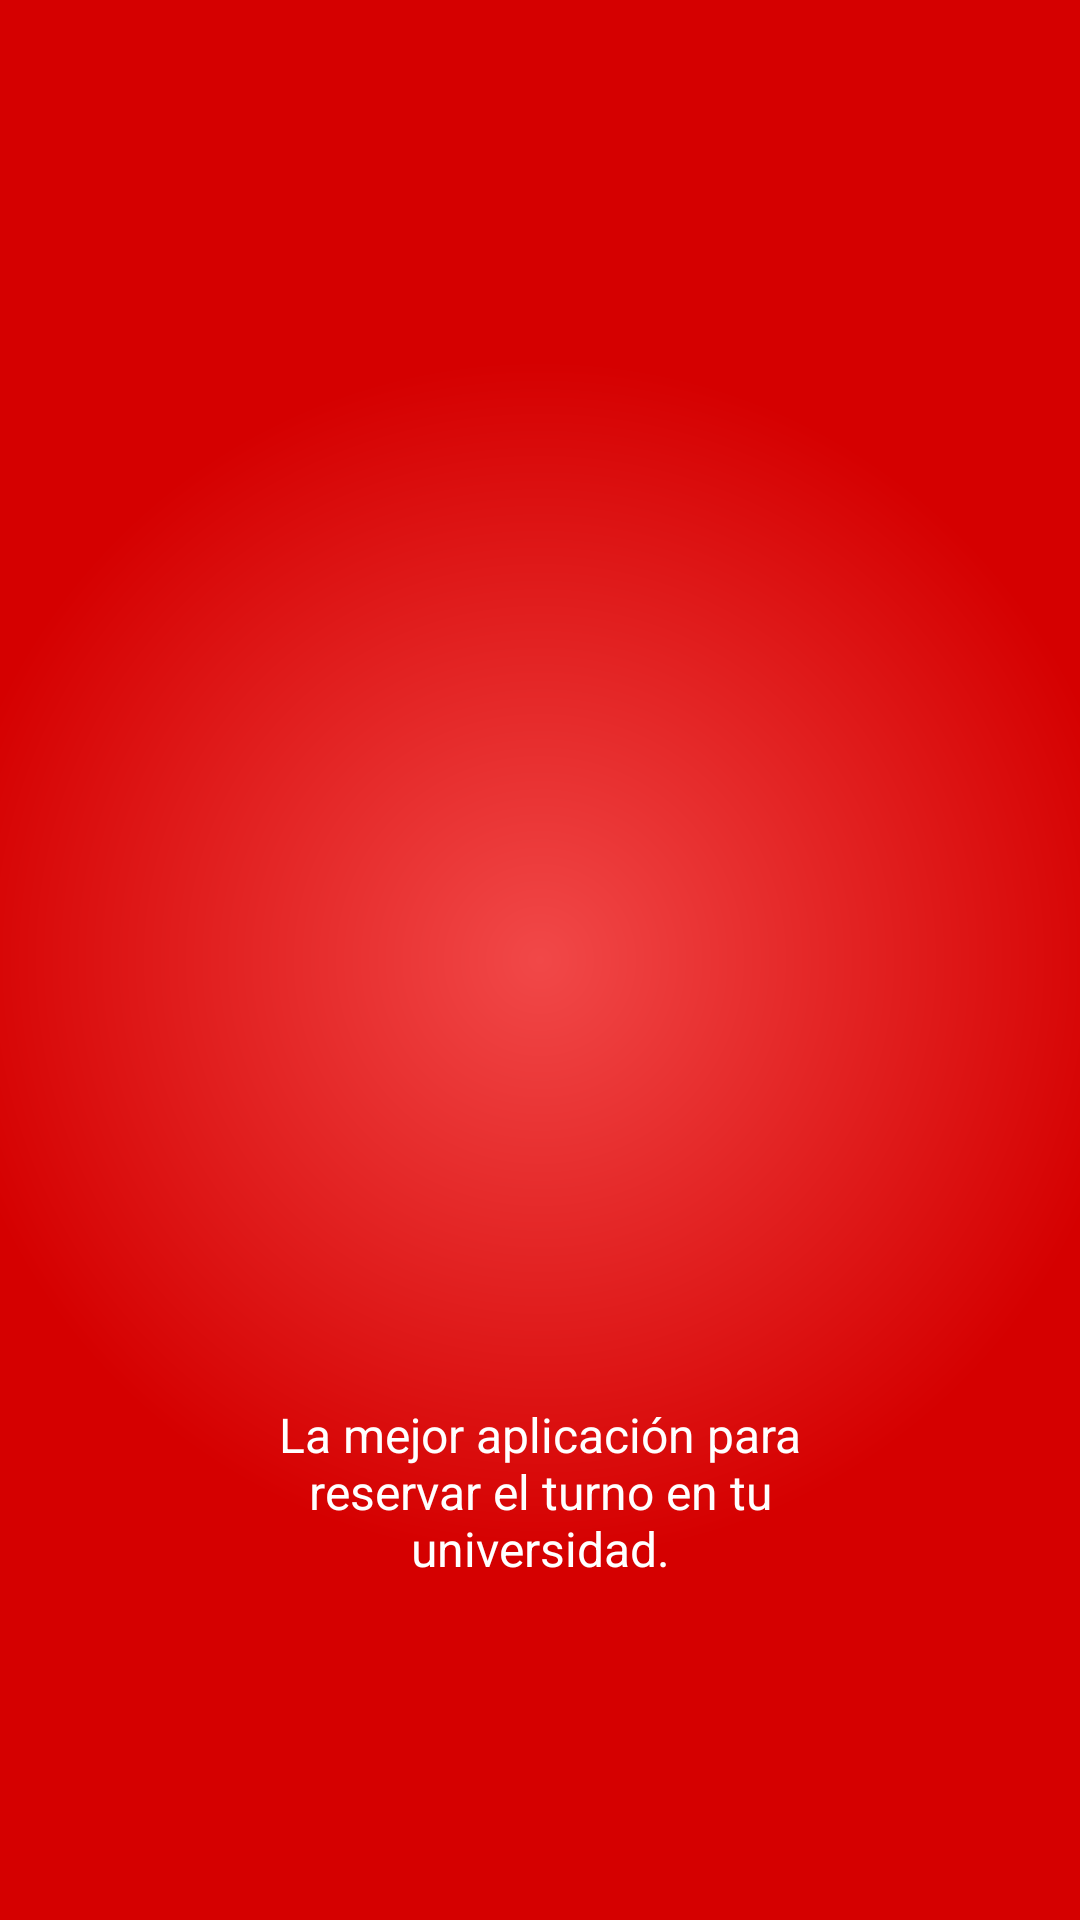

Android layout source for this screen:
<!-- AndroidManifest.xml: application theme MockedAccountLight -->
<!-- res/layout/intro2.xml -->
<?xml version="1.0" encoding="utf-8"?>
<LinearLayout xmlns:android="http://schemas.android.com/apk/res/android"
    android:orientation="vertical" android:layout_width="match_parent"
    android:layout_height="match_parent"
    android:background="@drawable/gradient_2"
    android:layout_weight="10"
    android:id="@+id/main">

    <TextView
        android:layout_width="wrap_content"
        android:layout_height="0dp"
        android:layout_gravity="center"
        android:gravity="center"
        android:paddingLeft="32dp"
        android:layout_weight="3"
        android:id="@+id/titulo"
        android:fontFamily="sans-serif-thin"
        android:textColor="#ffffff"
        android:paddingRight="32dp"
        android:textSize="28sp"/>

    <LinearLayout
        android:layout_width="fill_parent"
        android:layout_height="0dp"
        android:orientation="vertical"
        android:gravity="center"
        android:layout_weight="5">

        <ImageView
            android:layout_width="wrap_content"
            android:layout_height="wrap_content"
            android:id="@+id/imageView3"
            android:src="@drawable/intro_1"
            android:layout_gravity="center_horizontal" />

    </LinearLayout>

    <TextView
        android:layout_width="wrap_content"
        android:layout_height="0dp"
        android:layout_weight="3"
        android:layout_gravity="center"
        android:gravity="center"
        android:textColor="#ffffff"
        android:paddingLeft="64dp"
        android:text="La mejor aplicación para reservar el turno en tu universidad."
        android:paddingRight="64dp"
        android:id="@+id/otra"
        android:textSize="16sp"/>

    <TextView
        android:layout_width="fill_parent"
        android:layout_height="64dp" />
</LinearLayout>
<!-- resources referenced by this layout -->
<resources>
  <!-- drawable gradient_2 (drawable) -->
  <shape xmlns:android="http://schemas.android.com/apk/res/android"
      android:shape="rectangle">
      <gradient
          android:type="radial" android:gradientRadius="600"
          android:startColor="@color/color_rojo_fin"
          android:endColor="@color/color_1"/>
  </shape>
  <style name="MockedAccountLight" parent="MaterialNavigationDrawerTheme.Light.DarkActionBar">
          <item name="colorPrimary">@color/color_1</item>
          <item name="colorPrimaryDark">@color/color_1</item>
          <item name="colorAccent">#FFFFFF</item>
          <item name="singleAccount">true</item>
      </style>
  <color name="color_rojo_fin">#F14848</color>
  <color name="color_1">#D50000</color>
</resources>
